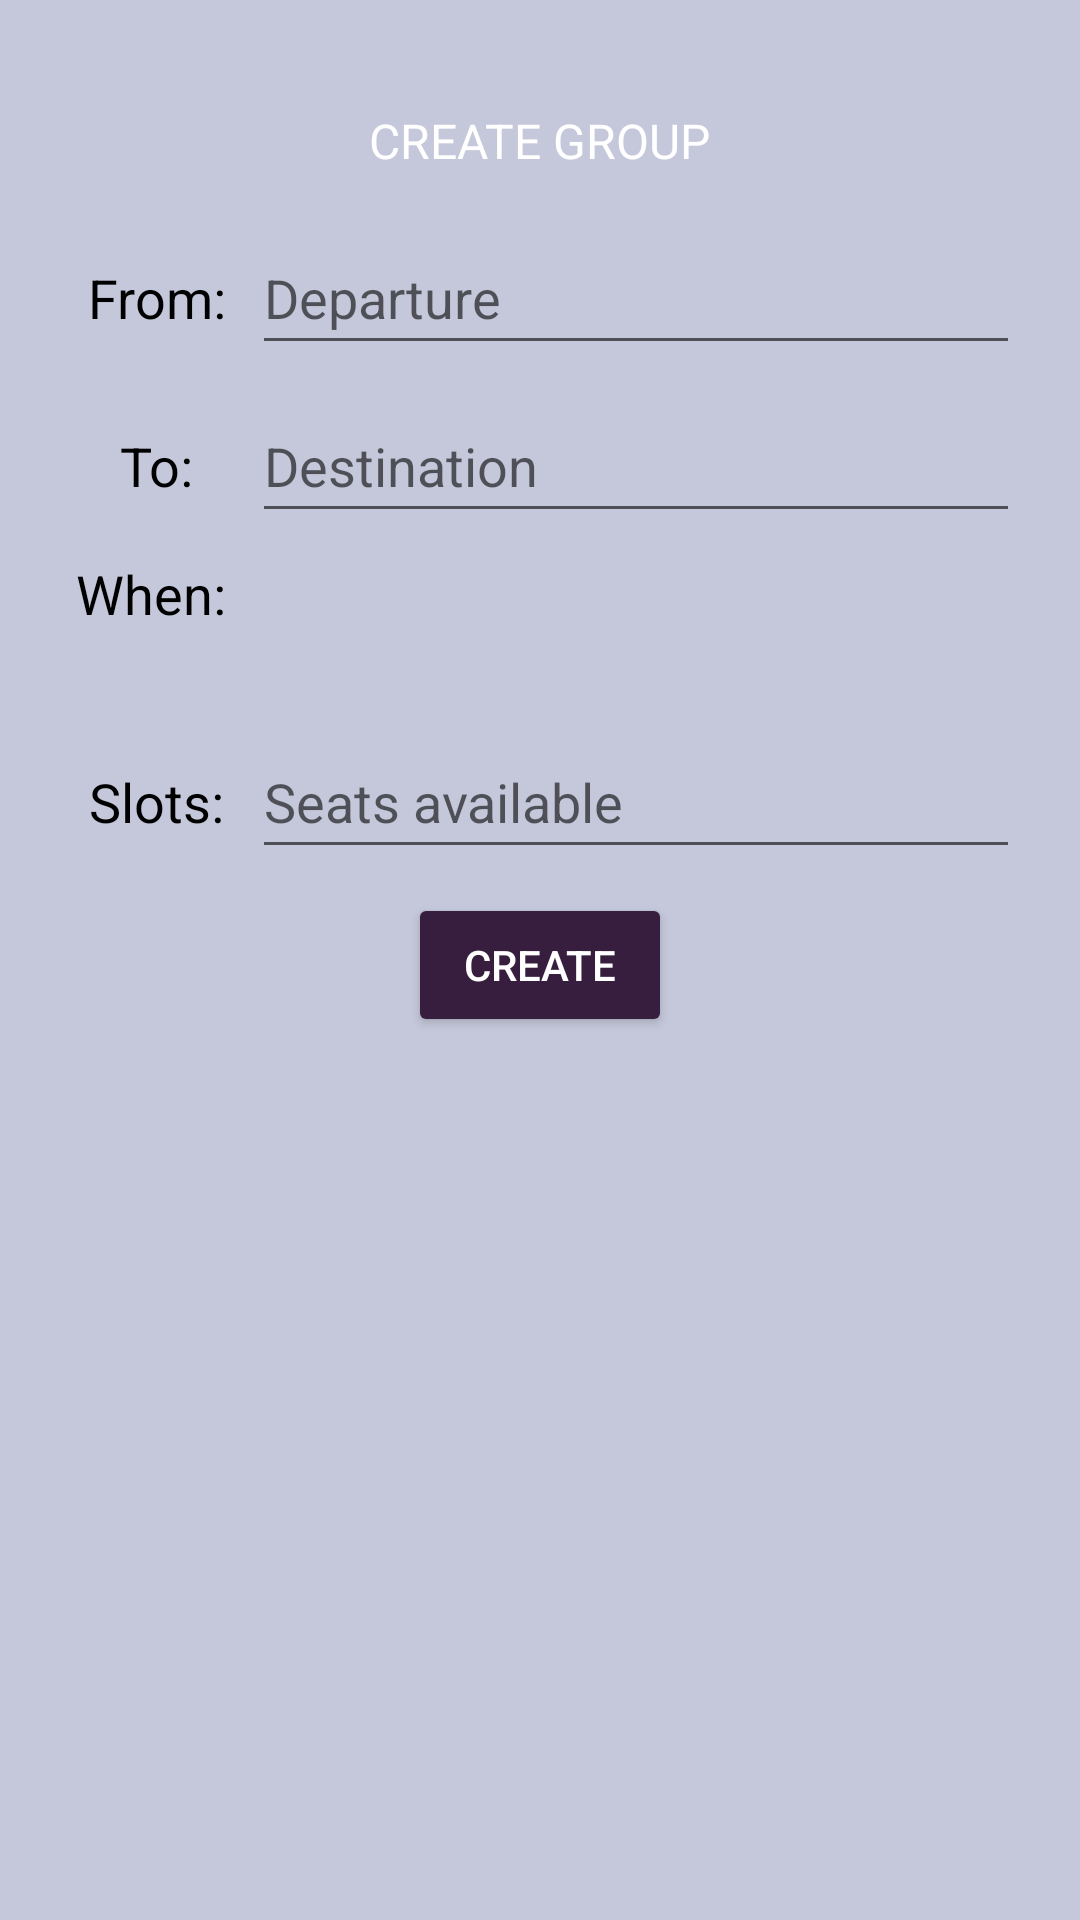

This screen was rendered from an Android layout file. Write that file and the resources it references.
<!-- AndroidManifest.xml: application theme Theme.BilGo -->
<!-- res/layout/fragment_create_group.xml -->
<?xml version="1.0" encoding="utf-8"?>
<RelativeLayout xmlns:android="http://schemas.android.com/apk/res/android"
    xmlns:app="http://schemas.android.com/apk/res-auto"
    xmlns:tools="http://schemas.android.com/tools"
    android:layout_width="match_parent"
    android:layout_height="match_parent"
    android:background="@color/my_primary"
    tools:context=".CreateGroupFragment">

    <LinearLayout
        android:layout_width="match_parent"
        android:layout_height="wrap_content"
        android:orientation="vertical"
        android:layout_margin="20dp"
        android:gravity="center">

        <TextView
            android:id="@+id/titleText"
            android:layout_width="wrap_content"
            android:layout_height="wrap_content"
            android:background="@drawable/round_rectangle"
            android:backgroundTint="@color/my_secondary"
            android:text="Create Group"
            android:textAllCaps="true"
            android:gravity="center"
            android:textColor="@color/white"
            android:textSize="16sp"
            android:paddingHorizontal="16dp"
            android:paddingVertical="8dp"
            android:layout_margin="8dp"/>

        <LinearLayout
            android:layout_width="match_parent"
            android:layout_height="wrap_content"
            android:layout_marginBottom="8dp">
            <TextView
                android:id="@+id/fromText"
                android:layout_width="0dp"
                android:layout_height="wrap_content"
                android:layout_weight="1"
                android:background="@drawable/round_rectangle"
                android:gravity="center"
                android:text="From:"
                android:textAlignment="center"
                android:textColor="@color/black"
                android:textSize="18dp"/>

            <EditText
                android:id="@+id/deptEdit"
                android:layout_width="0dp"
                android:layout_height="48dp"
                android:layout_weight="4"
                android:inputType="text"
                android:hint="Departure"/>
        </LinearLayout>

        <LinearLayout
            android:layout_width="match_parent"
            android:layout_height="wrap_content"
            android:layout_marginBottom="8dp">
            <TextView
                android:id="@+id/toText"
                android:layout_width="0dp"
                android:layout_height="wrap_content"
                android:layout_weight="1"
                android:background="@drawable/round_rectangle"
                android:gravity="center"
                android:text="To:"
                android:textAlignment="center"
                android:textColor="@color/black"
                android:textSize="18dp"/>

            <EditText
                android:id="@+id/destEdit"
                android:layout_width="0dp"
                android:layout_height="48dp"
                android:layout_weight="4"
                android:inputType="text"
                android:hint="Destination"/>
        </LinearLayout>

        <LinearLayout
            android:layout_width="match_parent"
            android:layout_height="wrap_content"
            android:layout_marginBottom="8dp">
            <TextView
                android:id="@+id/whenText"
                android:layout_width="0dp"
                android:layout_height="wrap_content"
                android:layout_weight="1"
                android:background="@drawable/round_rectangle"
                android:text="When:"
                android:textAlignment="center"
                android:textColor="@color/black"
                android:textSize="18sp"
                android:gravity="center"/>

            <Spinner
                android:id="@+id/spinnerHours"
                android:layout_width="0dp"
                android:layout_height="48dp"
                android:layout_weight="2"
                android:background="@drawable/round_rectangle"
                android:layout_marginRight="8dp"/>

            <Spinner
                android:id="@+id/spinnerMinutes"
                android:layout_width="0dp"
                android:layout_height="48dp"
                android:layout_weight="2"
                android:background="@drawable/round_rectangle"
                android:layout_marginLeft="8dp"/>
        </LinearLayout>

        <LinearLayout
            android:layout_width="match_parent"
            android:layout_height="wrap_content"
            android:layout_marginBottom="8dp">
            <TextView
                android:id="@+id/slotsText"
                android:layout_width="0dp"
                android:layout_height="wrap_content"
                android:layout_weight="1"
                android:background="@drawable/round_rectangle"
                android:gravity="center"
                android:text="Slots:"
                android:textAlignment="center"
                android:textColor="@color/black"
                android:textSize="18dp"/>

            <EditText
                android:id="@+id/slotsEdit"
                android:layout_width="0dp"
                android:layout_height="48dp"
                android:layout_weight="4"
                android:inputType="text"
                android:hint="Seats available"/>
        </LinearLayout>

        <Button
            android:id="@+id/createBtn"
            android:layout_width="wrap_content"
            android:layout_height="wrap_content"
            android:backgroundTint="@color/my_secondary"
            android:text="Create"
            android:textColor="@color/white"/>
    </LinearLayout>

</RelativeLayout>
<!-- resources referenced by this layout -->
<resources>
  <color name="black">#FF000000</color>
  <color name="my_primary">#C5C8DA</color>
  <color name="my_secondary">#371E3E</color>
  <color name="white">#FFFFFFFF</color>
  <style name="Theme.BilGo" parent="Theme.MaterialComponents.DayNight.NoActionBar">
          
          <item name="colorPrimary">@color/my_primary</item>
          <item name="colorPrimaryVariant">@color/my_primary</item>
          <item name="colorOnPrimary">@color/white</item>
          
          <item name="colorSecondary">@color/my_secondary</item>
          <item name="colorSecondaryVariant">@color/my_secondary</item>
          <item name="colorOnSecondary">@color/black</item>
          
          <item name="android:statusBarColor">?attr/colorPrimaryVariant</item>
          
      </style>
</resources>
